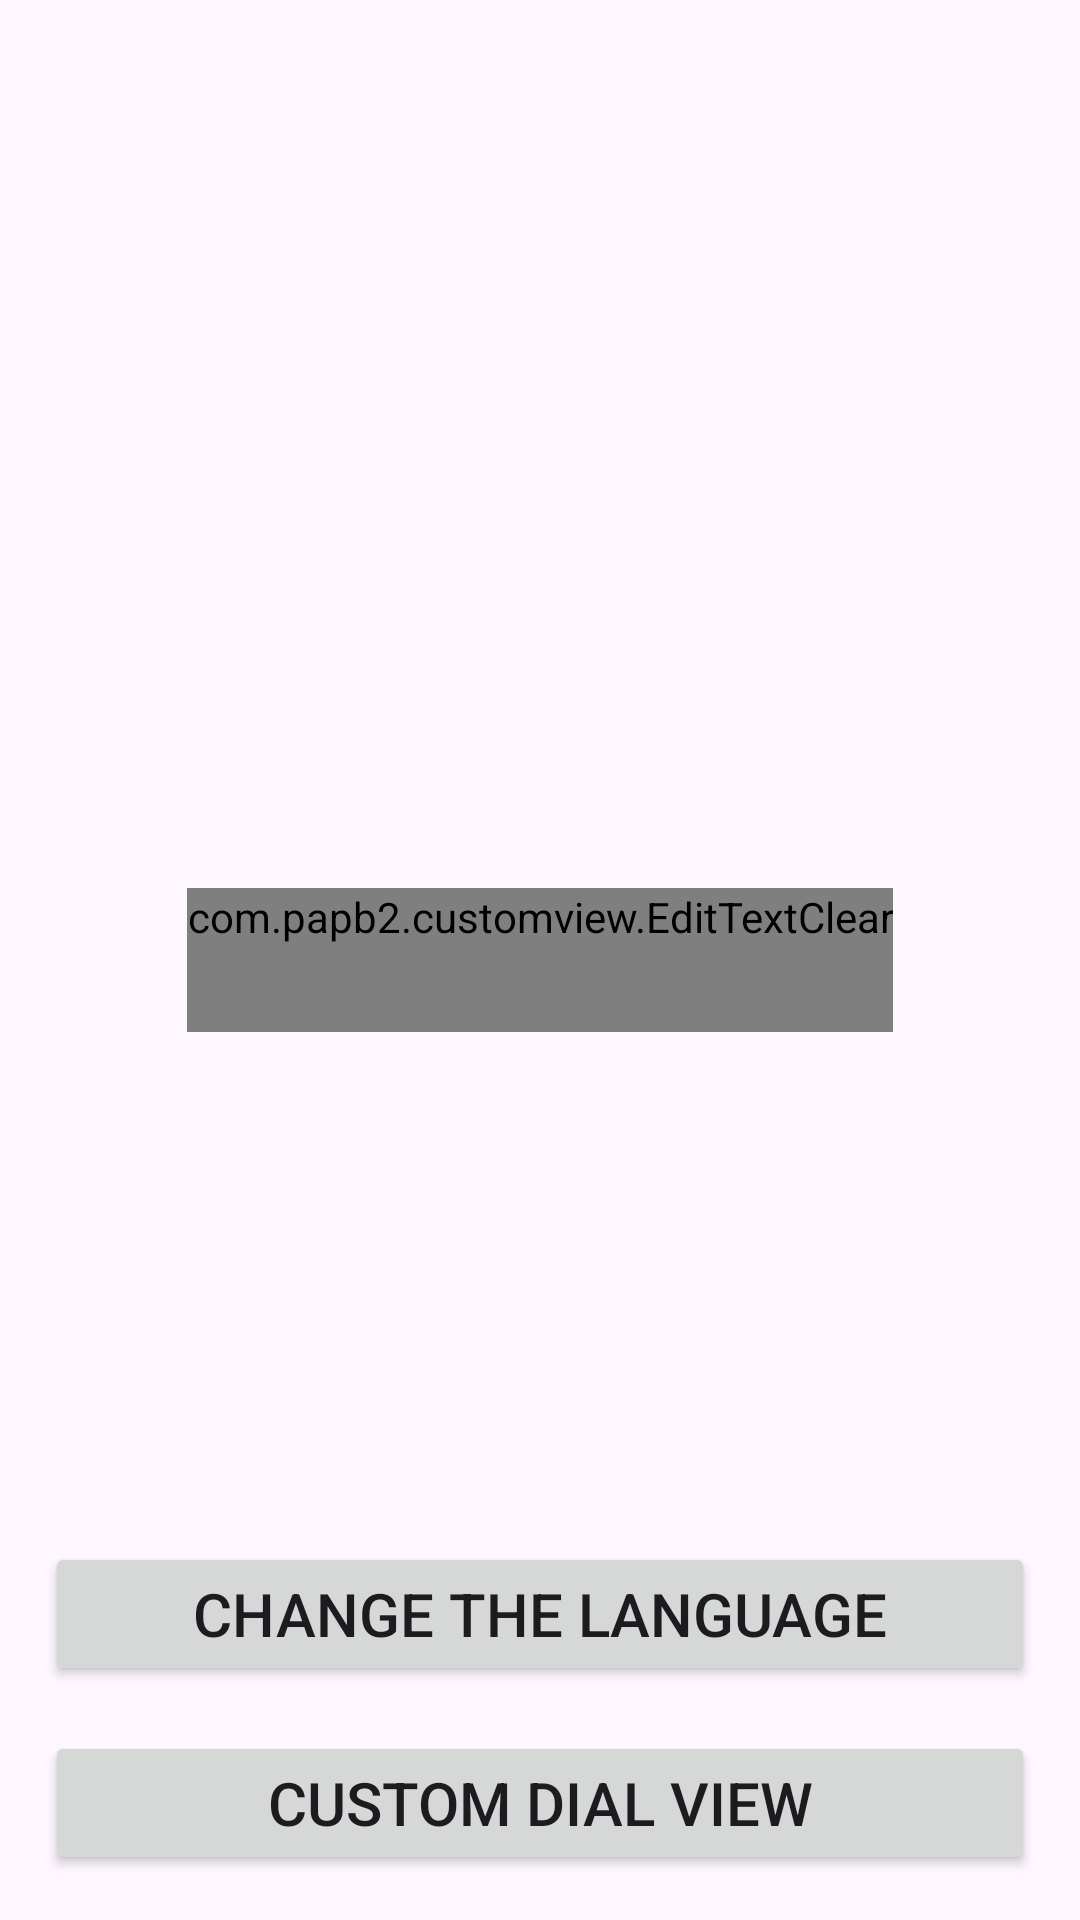

The Android layout XML behind this screen, and the referenced resources:
<!-- AndroidManifest.xml: application theme Theme.CustomView -->
<!-- res/layout/activity_main.xml -->
<?xml version="1.0" encoding="utf-8"?>
<RelativeLayout xmlns:android="http://schemas.android.com/apk/res/android"
    xmlns:app="http://schemas.android.com/apk/res-auto"
    xmlns:tools="http://schemas.android.com/tools"
    android:layout_width="match_parent"
    android:layout_height="match_parent"
    tools:context=".MainActivity">

    <com.papb2.customview.EditTextClear
        android:layout_width="wrap_content"
        android:layout_height="wrap_content"
        android:layout_centerInParent="true"
        android:layout_centerHorizontal="true"
        android:hint="@string/hint_ET"
        android:inputType="text"
        android:minHeight="48dp"
        tools:ignore="Autofill" />

    <Button
        android:id="@+id/button_change"
        android:layout_width="match_parent"
        android:layout_height="wrap_content"
        android:layout_above="@id/btnDialView"
        android:layout_alignParentStart="true"
        android:layout_alignParentEnd="true"
        android:layout_marginHorizontal="15dp"
        android:layout_marginBottom="15dp"
        android:padding="10dp"
        android:text="@string/btnChange"
        android:textSize="20sp" />

    <Button
        android:id="@+id/btnDialView"
        android:layout_width="match_parent"
        android:layout_height="wrap_content"
        android:layout_alignParentStart="true"
        android:layout_alignParentEnd="true"
        android:layout_alignParentBottom="true"
        android:layout_marginHorizontal="15dp"
        android:layout_marginBottom="15dp"
        android:padding="10dp"
        android:text="@string/goTo_DialView"
        android:textSize="20sp" />

</RelativeLayout>
<!-- resources referenced by this layout -->
<resources>
  <string name="btnChange">Change the Language</string>
  <string name="goTo_DialView">Custom Dial View</string>
  <string name="hint_ET">Input Text</string>
  <style name="Theme.CustomView" parent="Theme.Material3.DayNight">
          
          <item name="colorPrimary">@color/purple_500</item>
          <item name="colorPrimaryVariant">@color/purple_700</item>
          <item name="colorOnPrimary">@color/white</item>
          
          <item name="colorSecondary">@color/teal_200</item>
          <item name="colorSecondaryVariant">@color/teal_700</item>
          <item name="colorOnSecondary">@color/black</item>
          
          <item name="android:statusBarColor">?attr/colorPrimaryVariant</item>
          
      </style>
  <!-- not gathered from this repository: default colours our renderer supplied (Android Studio template values) -->
  <color name="purple_500">#FF6200EE</color>
  <color name="purple_700">#FF3700B3</color>
  <color name="teal_200">#FF03DAC5</color>
  <color name="teal_700">#FF018786</color>
  <color name="black">#FF000000</color>
  <color name="white">#FFFFFFFF</color>
</resources>
